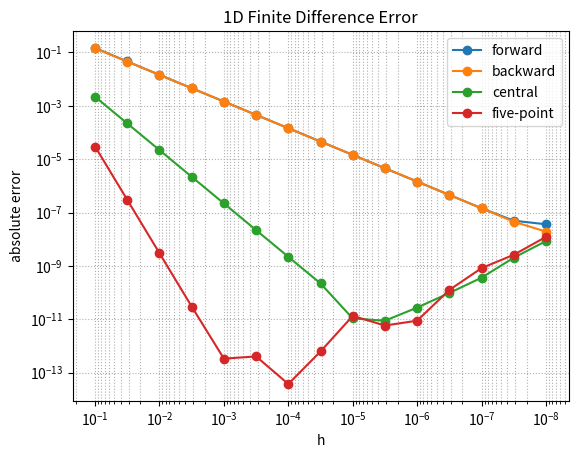
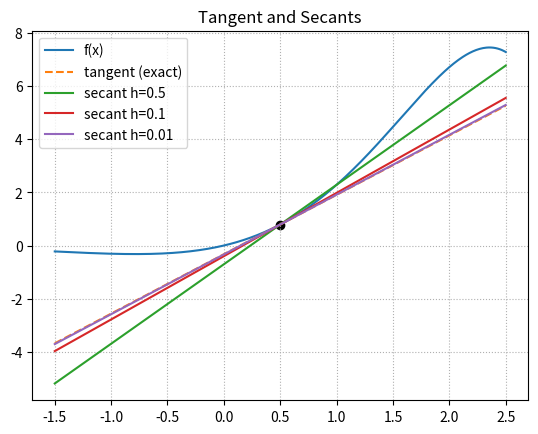
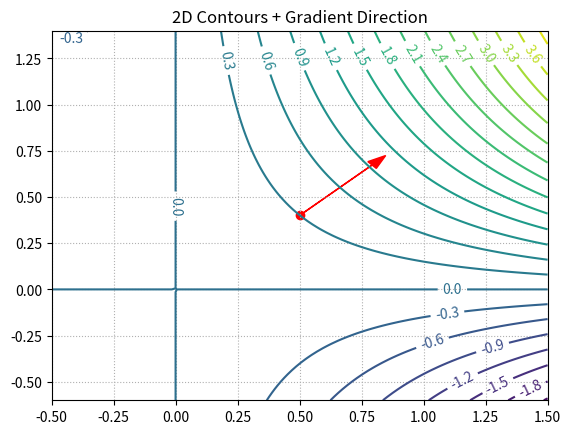
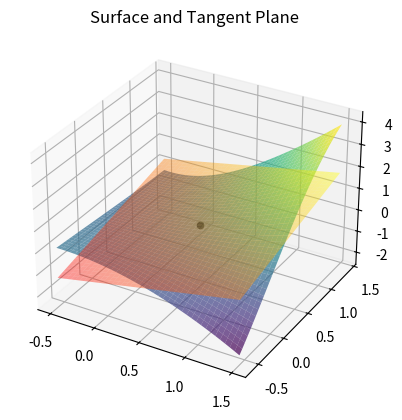

Write Python code to recreate these figures, in order.
import numpy as np
import matplotlib.pyplot as plt

# ------------------------------
# 1D FUNCTION + EXACT DERIVATIVE
# ------------------------------

def f1(x):
    return np.exp(x) * np.sin(x)

def df1_exact(x):
    return np.exp(x) * (np.sin(x) + np.cos(x))

# Simple finite differences
def fd_forward(f, x, h):
    return (f(x+h) - f(x)) / h

def fd_backward(f, x, h):
    return (f(x) - f(x-h)) / h

def fd_central(f, x, h):
    return (f(x+h) - f(x-h)) / (2*h)

def fd_five_point(f, x, h):
    return (-f(x+2*h) + 8*f(x+h) - 8*f(x-h) + f(x-2*h)) / (12*h)


# ------------------------------
# 2D FUNCTION + EXACT GRADIENT
# ------------------------------

def f2(x, y):
    return x*x*y + np.sin(x*y)

def grad2_exact(x, y):
    xy = x*y
    fx = 2*x*y + y*np.cos(xy)
    fy = x*x + x*np.cos(xy)
    return fx, fy

def fd_central_x(f, x, y, h):
    return (f(x+h, y) - f(x-h, y)) / (2*h)

def fd_central_y(f, x, y, h):
    return (f(x, y+h) - f(x, y-h)) / (2*h)

def fd_five_x(f, x, y, h):
    return (-f(x+2*h, y)+8*f(x+h,y)-8*f(x-h,y)+f(x-2*h,y))/(12*h)

def fd_five_y(f, x, y, h):
    return (-f(x, y+2*h)+8*f(x,y+h)-8*f(x,y-h)+f(x,y-2*h))/(12*h)


# ------------------------------
# ERROR ANALYSIS
# ------------------------------

def derivative_error_plots():
    x0 = 0.5
    hs = np.logspace(-1, -8, 15)
    exact = df1_exact(x0)

    errors = {
        "forward": [],
        "backward": [],
        "central": [],
        "five-point": []
    }

    for h in hs:
        errors["forward"].append(abs(fd_forward(f1, x0, h) - exact))
        errors["backward"].append(abs(fd_backward(f1, x0, h) - exact))
        errors["central"].append(abs(fd_central(f1, x0, h) - exact))
        errors["five-point"].append(abs(fd_five_point(f1, x0, h) - exact))

    plt.figure()
    for name, vals in errors.items():
        plt.loglog(hs, vals, marker="o", label=name)
    plt.gca().invert_xaxis()
    plt.xlabel("h")
    plt.ylabel("absolute error")
    plt.title("1D Finite Difference Error")
    plt.grid(True, which="both", ls=":")
    plt.legend()
    plt.show()


# ------------------------------
# 1D TANGENT + SECANTS PLOT
# ------------------------------

def tangent_and_secants():
    x0 = 0.5
    y0 = f1(x0)
    m = df1_exact(x0)

    xs = np.linspace(x0 - 2, x0 + 2, 400)
    plt.figure()
    plt.plot(xs, f1(xs), label="f(x)")

    # exact tangent
    plt.plot(xs, y0 + m*(xs - x0), '--', label="tangent (exact)")

    # a few secants
    for h in [0.5, 0.1, 0.01]:
        slope = fd_forward(f1, x0, h)
        plt.plot(xs, y0 + slope*(xs-x0), label=f"secant h={h}")

    plt.scatter([x0], [y0], color="black")
    plt.legend()
    plt.title("Tangent and Secants")
    plt.grid(True, ls=":")
    plt.show()


# ------------------------------
# 2D CONTOUR + GRADIENT ARROW
# ------------------------------

def contour_and_gradient():
    x0, y0 = 0.5, 0.4
    fx, fy = grad2_exact(x0, y0)

    xs = np.linspace(x0-1, x0+1, 100)
    ys = np.linspace(y0-1, y0+1, 100)
    X, Y = np.meshgrid(xs, ys)
    Z = f2(X, Y)

    plt.figure()
    cs = plt.contour(X, Y, Z, levels=20)
    plt.clabel(cs)
    plt.scatter([x0], [y0], c='red')

    g = np.array([fx, fy])
    g = g / np.linalg.norm(g)
    plt.arrow(x0, y0, g[0]*0.4, g[1]*0.4,
              head_width=0.05, color="red")

    plt.title("2D Contours + Gradient Direction")
    plt.grid(True, ls=":")
    plt.show()


# ------------------------------
# 3D SURFACE + TANGENT PLANE
# ------------------------------

def surface_and_plane():
    from mpl_toolkits.mplot3d import Axes3D  # required import

    x0, y0 = 0.5, 0.4
    fx, fy = grad2_exact(x0, y0)
    z0 = f2(x0, y0)

    xs = np.linspace(x0-1, x0+1, 40)
    ys = np.linspace(y0-1, y0+1, 40)
    X, Y = np.meshgrid(xs, ys)
    Z = f2(X, Y)
    Zp = z0 + fx*(X-x0) + fy*(Y-y0)

    fig = plt.figure()
    ax = fig.add_subplot(111, projection='3d')
    ax.plot_surface(X, Y, Z, cmap="viridis", alpha=0.7)
    ax.plot_surface(X, Y, Zp, cmap="autumn", alpha=0.4)
    ax.scatter([x0], [y0], [z0], c='black')
    ax.set_title("Surface and Tangent Plane")
    plt.show()


# ------------------------------
# MAIN
# ------------------------------

if __name__ == "__main__":
    derivative_error_plots()
    tangent_and_secants()
    contour_and_gradient()
    surface_and_plane()
